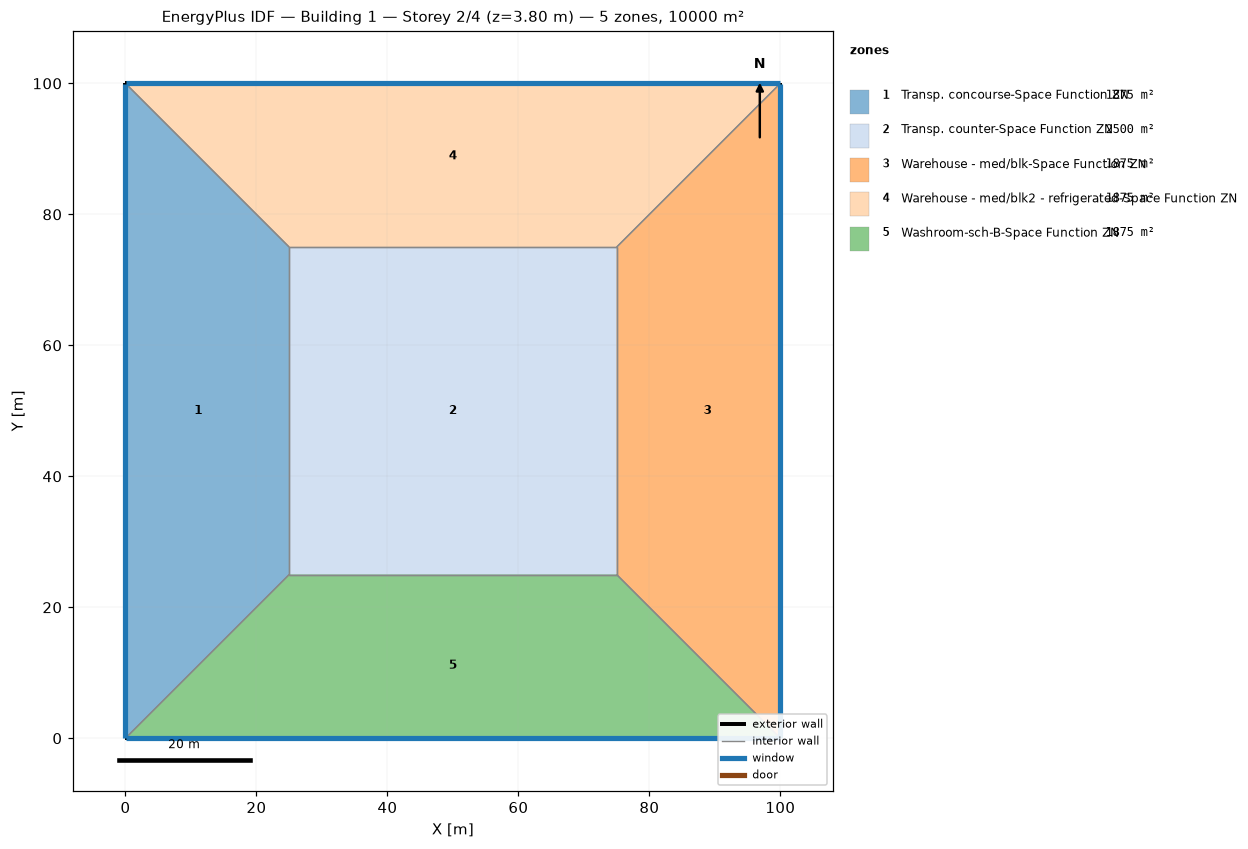
=== STOREY PLAN SPEC (per zone: floor XY polygon, exterior-wall plan segments, windows/doors) ===
zone 1: Transp. concourse-Space Function ZN  (1875.0 m²)
  floor: (0.00, 0.00) (0.00, 100.00) (25.00, 75.00) (25.00, 25.00)
  exterior wall: (0.00, 100.00) – (0.00, 0.00)  [100.0 m]
    window: (0.00, 99.97) – (0.00, 0.03)  [95.0 m²]
  interior walls: 3
zone 2: Transp. counter-Space Function ZN  (2500.0 m²)
  floor: (25.00, 25.00) (25.00, 75.00) (75.00, 75.00) (75.00, 25.00)
  interior walls: 4
zone 3: Warehouse - med/blk-Space Function ZN  (1875.0 m²)
  floor: (100.00, 100.00) (100.00, 0.00) (75.00, 25.00) (75.00, 75.00)
  exterior wall: (100.00, 0.00) – (100.00, 100.00)  [100.0 m]
    window: (100.00, 0.03) – (100.00, 99.97)  [95.0 m²]
  interior walls: 3
zone 4: Warehouse - med/blk2 - refrigerated-Space Function ZN  (1875.0 m²)
  floor: (0.00, 100.00) (100.00, 100.00) (75.00, 75.00) (25.00, 75.00)
  exterior wall: (100.00, 100.00) – (0.00, 100.00)  [100.0 m]
    window: (99.97, 100.00) – (0.03, 100.00)  [95.0 m²]
  interior walls: 3
zone 5: Washroom-sch-B-Space Function ZN  (1875.0 m²)
  floor: (100.00, 0.00) (0.00, 0.00) (25.00, 25.00) (75.00, 25.00)
  exterior wall: (0.00, 0.00) – (100.00, 0.00)  [100.0 m]
    window: (0.03, 0.00) – (99.97, 0.00)  [95.0 m²]
  interior walls: 3

=== DERIVED (storey summary) ===
Building: Building 1
Storey: 2 of 4  (floor level z = 3.80 m)
Storey gross floor area: 10000.0 m²
Zones on this storey: 5
  - Transp. concourse-Space Function ZN: floor 1875.0 m²; exterior wall 100.0 m (380.0 m²); 1 window(s) 95.0 m²; WWR 25.0%
  - Transp. counter-Space Function ZN: floor 2500.0 m²
  - Warehouse - med/blk-Space Function ZN: floor 1875.0 m²; exterior wall 100.0 m (380.0 m²); 1 window(s) 95.0 m²; WWR 25.0%
  - Warehouse - med/blk2 - refrigerated-Space Function ZN: floor 1875.0 m²; exterior wall 100.0 m (380.0 m²); 1 window(s) 95.0 m²; WWR 25.0%
  - Washroom-sch-B-Space Function ZN: floor 1875.0 m²; exterior wall 100.0 m (380.0 m²); 1 window(s) 95.0 m²; WWR 25.0%
Zone adjacency (shared interzone walls):
  - Transp. concourse-Space Function ZN ↔ Transp. counter-Space Function ZN
  - Transp. concourse-Space Function ZN ↔ Warehouse - med/blk2 - refrigerated-Space Function ZN
  - Transp. concourse-Space Function ZN ↔ Washroom-sch-B-Space Function ZN
  - Transp. counter-Space Function ZN ↔ Warehouse - med/blk-Space Function ZN
  - Transp. counter-Space Function ZN ↔ Warehouse - med/blk2 - refrigerated-Space Function ZN
  - Transp. counter-Space Function ZN ↔ Washroom-sch-B-Space Function ZN
  - Warehouse - med/blk-Space Function ZN ↔ Warehouse - med/blk2 - refrigerated-Space Function ZN
  - Warehouse - med/blk-Space Function ZN ↔ Washroom-sch-B-Space Function ZN